pico-8 play session: mixed d-pad (fixed 12-tick cycle)

[t = 6 s] mixed d-pad (1.2s cycle ×~5): → ← ↑ ↓ + 🅾/❎ taps, ~6s
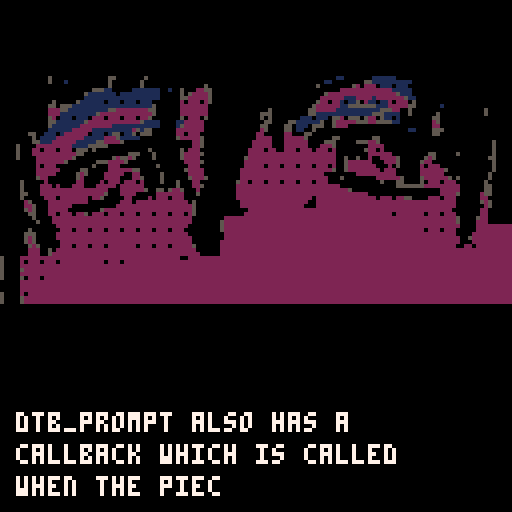

pico-8 cartridge
version 43
__lua__
function dtb_init(n) dtb_q={}dtb_f={}dtb_n=3 if n then dtb_n=n end _dtb_c() end function dtb_disp(t,c)local s,l,w,h,u s={}l=""w=""h=""u=function()if #w+#l>29 then add(s,l)l=""end l=l..w w=""end for i=1,#t do h=sub(t,i,i)w=w..h if h==" "then u()elseif #w>28 then w=w.."-"u()end end u()if l~=""then add(s,l)end add(dtb_q,s)if c==nil then c=0 end add(dtb_f,c)end function _dtb_c()dtb_d={}for i=1,dtb_n do add(dtb_d,"")end dtb_c=0 dtb_l=0 end function _dtb_l()dtb_c+=1 for i=1,#dtb_d-1 do dtb_d[i]=dtb_d[i+1]end dtb_d[#dtb_d]=""sfx(2)end function dtb_update()if #dtb_q>0 then if dtb_c==0 then dtb_c=1 end local z,x,q,c z=#dtb_d x=dtb_q[1]q=#dtb_d[z]c=q>=#x[dtb_c]if c and dtb_c>=#x then if btnp(4) then if dtb_f[1]~=0 then dtb_f[1]()end del(dtb_f,dtb_f[1])del(dtb_q,dtb_q[1])_dtb_c()sfx(2)return end elseif dtb_c>0 then dtb_l-=1 if not c then if dtb_l<=0 then local v,h v=q+1 h=sub(x[dtb_c],v,v)dtb_l=1 if h~=" " then sfx(0)end if h=="." then dtb_l=6 end dtb_d[z]=dtb_d[z]..h end if btnp(4) then dtb_d[z]=x[dtb_c]end else if btnp(4) then _dtb_l()end end end end end function dtb_draw()if #dtb_q>0 then local z,o z=#dtb_d o=0 if dtb_c<z then o=z-dtb_c end rectfill(2,125-z*8,125,125,0)if dtb_c>0 and #dtb_d[#dtb_d]==#dtb_q[1][dtb_c] then print("\x8e",118,120,1)end for i=1,z do print(dtb_d[i],4,i*8+119-(z+o)*8,7)end end end

start_fade = false
text_num = 0

-- fade to black example with tilemap
-- [redacted]

function _init()
		dtb_init()
		
  pal(0,128,1) -- force disrupt
  pal()

  fading=0
  fadespeed=5

  cls(0)

  -- optional: draw your tilemap initially
  -- we will use a 16x16 tilemap (128x128 pixels)
  map(0,0,0,0,16,16)

end

function _draw()
  -- always draw the tilemap each frame
  map(0,0,0,0,16,16)

  if (fading>0) fadeout()
  
  if fading<0 then
    print("complete!",46,62,7)
    fading=0
  end
  
  dtb_draw()
end

function _update()
 	dtb_update()
 	
 	if text_num == 0 then
	 	dtb_disp("dtb_prompt also has a callback which is called when the piece of dialogue is finished.",function()
	    --whatever is in this function is called after this dialogue is done.
	    sfx(1)
			end)
			text_num += 1
		end

  if start_fade and btnp(4) and fading==0 then
    fadeout()
  end
end

-- function to fade screen (palette shift)
-- exactly the same as dw817
function fadeout()
  local fade,c,p={[0]=0,17,18,19,20,16,22,6,24,25,9,27,28,29,29,31,0,0,16,17,16,16,5,0,2,4,0,3,1,18,2,4}
  fading+=1
  if fading%fadespeed==1 then
    for i=0,15 do
      c=peek(24336+i)
      if (c>=128) c-=112
      p=fade[c]
      if (p>=16) p+=112
      pal(i,p,1)
    end
    if fading==7*fadespeed+1 then
      cls()
      pal()
      fading=-1
    end
  end
end
__gfx__
00000000222222220000000022222222000000000000000000000000000000000000000000000000000000000000000000000000000000000000000000000000
00000000222222220000000022222222000000000000000000000000000000000000000000000000000000000000000000000000000000000000000000000000
00000000222222220000000022222222000000000000000000000000000000000000000000000000000000000000000000000000000000000000000000000000
00000000222222220000000022222222000000000000000000000000000000000000000000000000000000000000000000000000000000000000000000000000
00000000222222220000000000000000000000000000000000000000000000000000000000000000000000000000000000000000000000000000000000000000
00000000222222220000000000000000000000000000000000000000000000000000000000000000000000000000000000000000000000000000000000000000
00000000222222220000000000000000000000000000000000000000000000000000000000000000000000000000000000000000000000000000000000000000
00000000222222220000000000000000000000000000000000000000000000000000000000000000000000000000000000000000000000000000000000000000
00000000000000000000000000000000000000000000000000000000000000000000000000000000000000000000000000000000000000000000000000000000
00000000000000000000000000000000000000000000000000000000000000000000000000000000000000000000000000000000000000000000000000000000
00000000000000000000000000000000000000000000000000000000000000000000000000000000000000000000000000000000000000000000000000000000
00000000000000000000000000000000000000000000000000000000000000000000000000000000000000000000000000000000000000000000000000000000
00000000000000000000000000000000000000000000000000000000000000000000000000000000000000000000000000000000000000000000000000000000
00000000000000000000000000000000000000000000000000000000000000000000000000000000000000000000000000000000000000000000000000000000
00000000000000000000000000000000000000000000000000000000000000000000000000000000000000000000000000000000000000000000000000000000
00000000000000000000000000000000000000000000000000000000000000000000000000000000000000000000000000000000000000000000000000000000
00000000000000000000000000000000000000000000000000000000000000000000000000000000000000000000000000000000000000000000000000000000
00000000000000000000000000000000000000000000000000000000000000000000000000000000000000000000000000000000000000000000000000000000
00000000000000000000000000000000000000000000000000000000000000000000000000000000000000000000000000000000000000000000000000000000
00000000000050000000000000055000000050000000000000000000000000000000000000000000000011000000011111100000000000000000000000000000
00000000000050001000000000050000000500000000000000000000000000000000000000000000011000000005511111111110000000000000000000000000
00000000000000000000000000050000000500000000000000050000000000000000000000000005000000005202220111011100000000000000000000000000
00000000000000000000000555110000011111110010050002255000000000000000000000000000000002222222222222111110000000000000000000000000
00000000000000000000051111111011111111110000050522225000000000000000000000000000052222222222222222251110000000000000000000000000
00000000000000000000011111111111111111110000055222225000000000000000000000000000222222111222212222222511000000000000000000000000
00000000000005000005111111011101110111000000020222025000000000000000000000000005220221011502110112022205000000000000000000000000
00000000000055055511111111111111111111500000022222220000000000000000000000000052222221155555551112222255000000100000000000000000
00000000000022255111111111155222222225500000022222220000000000000005000000000552222211111111111555220050000000000000000005000000
00000000000022211111111152222222222222500000022222220000000000000555000000000551111111111111155511110050000005000000000005000000
00000000000052011101110222022202220225000000050222050000000000000505000000011101110552055505220511010000000055000000000000000000
00000000000055111111152222222222222511110000112222200000000000000055000055111111500522222555225555110000000025000000000000000000
00000000000051111111222222221111111111110000152222200000000000000550000550111055500522200000000000000000000022000000000000000000
00000000000011111122222111111111125155000000222222200000000000000250000550110050000000000000000000000011000055500000000000000000
00000005500111012222220111015501150555000000220222000000000000002200000220005500000000000000000000000000000055000000000000000000
00000000501111222222211111222511111000000000522222500000000000002222000222225000000550000000055000000000000000000000000000000000
00000000551112222221111155222250000000000000000022500000000000022222000222222000055500000555225000000000000000000000000000050000
00005000022222222211115555500000000000000000000022500000000000022222000222222000222500000000222200000000000000000000000000050000
00005000220222022205550500000000000005000000050222000000000000222202200222022202220200000005220200000000000000000000000000050000
00005000222222222225500000000000555000500000052222500000000000222222222222222222222200000000222222000000000550000050000000050000
00005000022222222250000000005255250000500000052222000000000005222222222222222222222200500500200222250000005250000000000000550000
00000000022222225000000055522225000000000000002222500000000002222222222222222222222200522222200022250000052200000000000000050000
00000000020222000000000500022200000000050000000222000000000002222202220222022202220200522222220002050000020222000000000000050000
00000000022222200000550000022222255000000000005222200000000022222222222222222222222500522222222022200000022222250000000000050000
00000000022222000005250000222220022000005000000222200000000022222222222222222222200000000222222222200000022222200000000000500000
00000000052200000005200000222200022500005000000522250000000022222222222222222222220005000000002222225000052222225050000000500000
00000500000200000002200002022202220200005000500022000000000522022202220222022202220000000000000500055000050222022200000005000000
00000500002220200022200022222022222200000000500022500000000222222222222222222222222220000000000000055555552222222220000005500000
00000500002222222222222222200022222250055052250002000000000222222222222222222222222222250000000000000000000000222220000005500000
00000550002222222222222222500022220000022222220005000000000222222222222222222222222222222222000000000000000000222250000025500000
00000500000222022222220225000002200002022202220000000000000222222222222222222202222222222222220222022550000222022200000022000000
00000025000022222222220000000022202222222222222050000000000022222222222222222002222222222222222222222222222222222200000052500000
00000022500022222200000000000222222222222222222250000000000022222222222222220002222222222222222222222222222222222200000002500000
00000052500022222000000005222222222222222222222250000000000000222222222222222222222222222222222222222222222222222000000022000000
00000005500022022202250222022202220222022202220250000000000002222222222222222222222222222222222222022222220222022200000022000000
00000000500002222222222222222222222222222222222200000000222222222222222222222222222222222222222222222222222222222250000522000000
00000000050002222222222222222222222222222222222200000005222222222222222222222222222222222222222222222222222222222250000222000000
00000000000000222222222222222222222222222222222000000005222222222222222222222222222222222222222222222222222222222220000222000000
00000005000000022202220222022202220222022202220000000005222222222222222222222222222222222222222222222222220222022200000220000000
00000055500000222222222222222222222222222222222000000000222222222222222222222222222222222222222222222222222222222200002220000000
00000052500000222222222222222222222222222222222200000000222222222222222222222222222222222222222222222222222222222220052250000000
00000052500000022222222222222222222222222222222200000002222222222222222222222222222222222222222222222222222222222220002250005000
00000005250000022202220222022222220222022202222250000002222222222222222222222222222222222222222222222222222222222200220200005000
00000002220050222222222222222222222222222222222220000002222222222222222222222222222222222222222222222222222222222222222200005000
00000002220052222222222222222222222222222222222222000002222222222222222222222222222222222222222222222222222222222222222200005000
00000005500002222222222222222222222222222222222222222002222222222222222222222222222222222222222222222222222222222222222000050000
00000005500002022202220222222222220222022222222222222222222222222222222222222222222222222222222222222222222222222222220000050000
00000005500002222222222222222222222222222222222222222222222222222222222222222222222222222222222222222222222222222222225000050000
00000055500005222222222222222222222222222222222222222222222222222222222222222222222222222222222222222222222222222222220000550000
00000005500002222222222222222222222222222222222222222222222222222222222222222222222222222222222222222222222222222222220000220000
00005000500005022202222222222222222222222222222222222222222222222222222222222222222222222222222222222222222222222222200000220000
00002200000002222222222222222222222222222222222222222222222222222222222222222222222222222222222222222222222222222222200005220000
00002220000002222222222222222222222222222222222222222222222222222222222222222222222222222222222222222222222222222222200002220000
00022222000002222222222222222222222222222222222222222222222222222222222222222222222222222222222222222222222222222222000002220000
00022222500002022222222222222222222222222222222222222222222222222222222222222222222222222222222222222222222222222222000002220000
00022222500005222222222222222222222222222222222222222222222222222222222222222222222222222222222222222222222222222220000052200000
00052222500005222222222222222222222222222222222222222222222222222222222222222222222222222222222222222222222222222250000555500000
00000000000000000000000000000000000000000000000000000000000000000000000000000000000000000000000000000000000000000000000000000000
00000000000000000000000000000000000000000000000000000000000000000000000000000000000000000000000000000000000000000000000000000000
00000000000000000000000000000000000000000000000000000000000000000000000000000000000000000000000000000000000000000000000000000000
00000000000000000000000000000000000000000000000000000000000000000000000000000000000000000000000000000000000000000000000000000000
00000000000000000000000000000000000000000000000000000000000000000000000000000000000000000000000000000000000000000000000000000000
00000000000000000000000000000000000000000000000000000000000000000000000000000000000000000000000000000000000000000000000000000000
00000000000000000000000000000000000000000000000000000000000000000000000000000000000000000000000000000000000000000000000000000000
00000000000000000000000000000000000000000000000000000000000000000000000000000000000000000000000000000000000000000000000000000000
00000000000000000000000000000000000000000000000000000000000000000000000000000000000000000000000000000000000000000000000000000000
00000000000000000000000000000000000000000000000000000000000000000000000000000000000000000000000000000000000000000000000000000000
00000000000000000000005555000555000000000005550005555500000000000000000000000000000000000000000000000000000000000000000000000000
00000000000000000000005555005555000555000055550000055000000000000000000000000000000000000000000000000000000000000000000000000000
00000000000000555000005500005550000505500055500000055000000000000000000000000000000000000000000000000000000000000000000000000000
00000000000000000000000550000550000505500055000000055000000000000000000000000000000000000000000000000000000000000000000000000000
00000000000000000000000055000050000555550055550000005000000000000000000000000000000000000000000000000000000000000000000000000000
00000000000000000000005555000055000555050055555000005000000000000000000000000000000000000000000000000000000000000000000000000000
00000000000000000000005555000000000000000000055000005000000000000000000000000000000000000000000000000000000000000000000000000000
00000000000000000000000000000000000000000000000000005000000000000000000000000000000000000000000000000000000000000000000000000000
00000000000000000000000000000000000000000000000000000000000000000000000000000000000000000000000000000000000000000000000000000000
00000000000000000000000000000000000000000000000000000000000000000000000000000000000000000000000000000000000000000000000000000000
00000000000000000000000000000000000000000000000000000000000000000000000000000000000000000000000000000000000000000000000000000000
00000000000000000000000000000000000000000000000000000000000000000000000000000000000000000000000000000000000000000000000000000000
00000000000000000000000000000000000000000000000000000000000000000000000000000000000000000000000000000000000000000000000000000000
00000000000000000000000000000000000000000000000000000000000000000000000000000000000000000000000000000000000000000000000000000000
00000000000000000000000000000000000000000000000000000000000000000000000000000000000000000000000000000000000000000000000000000000
00000000000000000000000000000000000000000000000000000000000000000000000000000000000000000000000000000000000000000000000000000000
00000000000000000000000000000000000000000000000000000000000000000000000000000000000000000000000000000000000000000000000000000000
00000000000000000000000000005555005550000550000550555500000000000000000000000000000000000000000000000000000000000000000000000000
00000000000000000000055555055555005550005555000550505500000000000000000000000000000000000000000000000000000000000000000000000000
00000000000000000000055555055055005000005005000555505500000000000000000000000000000000000000000000000000000000000000000000000000
00000000000000555000055055055550005550005055000500005500000000000000000000000000000000000000000000000000000000000000000000000000
00000000000000000000055055055550005000005555500500005500000000000000000000000000000000000000000000000000000000000000000000000000
00000000000000000000055550055055005555005000550500005500000000000000000000000000000000000000000000000000000000000000000000000000
00000000000000000000055500050005000550000000000000000500000000000000000000000000000000000000000000000000000000000000000000000000
00000000000000000000005000000005000000000000000000000000000000000000000000000000000000000000000000000000000000000000000000000000
__map__
050505050504060708090a0b0c0d0e0f00000000000000000000000000000000000000000000000000000000000000000000000000000000000000000000000000000000000000000000000000000000000000000000000000000000000000000000000000000000000000000000000000000000000000000000000000000000
050505051415161718191a1b1c1d1e1f00000000000000000000000000000000000000000000000000000000000000000000000000000000000000000000000000000000000000000000000000000000000000000000000000000000000000000000000000000000000000000000000000000000000000000000000000000000
202122232425262728292a2b2c2d2e2f00000000000000000000000000000000000000000000000000000000000000000000000000000000000000000000000000000000000000000000000000000000000000000000000000000000000000000000000000000000000000000000000000000000000000000000000000000000
303132333435363738393a3b3c3d3e3f00000000000000000000000000000000000000000000000000000000000000000000000000000000000000000000000000000000000000000000000000000000000000000000000000000000000000000000000000000000000000000000000000000000000000000000000000000000
404142434445464748494a4b4c4d4e4f00000000000000000000000000000000000000000000000000000000000000000000000000000000000000000000000000000000000000000000000000000000000000000000000000000000000000000000000000000000000000000000000000000000000000000000000000000000
505152535455565758595a5b5c5d5e5f00040404000000000000000000000000000000000000000000000000000000000000000000000000000000000000000000000000000000000000000000000000000000000000000000000000000000000000000000000000000000000000000000000000000000000000000000000000
606162636465666768696a6b6c6d6e6f04040404040400000000000000000000000000000000000000000000000000000000000000000000000000000000000000000000000000000000000000000000000000000000000000000000000000000000000000000000000000000000000000000000000000000000000000000000
707172737475767778797a7b7c7d7e0104040204040406070001020304050607000102030405060700000000000000000001020304050607000000000000000000000000000000000000000000000000000000000000000000000000000000000000000000000000000000000000000000000000000000000000000000000000
8182838485868788788989898989890104040413141516171011121314151617101112131415161700000000000000001011121314151617000000000000000000000000000000000000000000000000000000000000000000000000000000000000000000000000000000000000000000000000000000000000000000000000
91929394959697989a9b9c9d0303030304a00423242526272021222324252627202122232425262700000000000000002021222324252627000000000000000000000000000000000000000000000000000000000000000000000000000000000000000000000000000000000000000000000000000000000000000000000000
0404040404040404040404040404040404040433343536373031323334353637303132333435363700000000000000003031323334353637000000000000000000000000000000000000000000000000000000000000000000000000000000000000000000000000000000000000000000000000000000000000000000000000
0404040404040404040404040404040404040404444546474041424344454647404142434445464700000000000000004041424344454647000000000000000000000000000000000000000000000000000000000000000000000000000000000000000000000000000000000000000000000000000000000000000000000000
040404040404040404cbcccdce04040404040404545556575051525354555657505152535455565700000000000000005051525354555657000000000000000000000000000000000000000000000000000000000000000000000000000000000000000000000000000000000000000000000000000000000000000000000000
040404040404040404040404040404e1dfe0e163646566676061626364656667606162636465666700000000000000006061626364656667000000000000000000000000000000000000000000000000000000000000000000000000000000000000000000000000000000000000000000000000000000000000000000000000
0404040404040404040404040404f0f1eff0f173747576777071727374757677707172737475767700000000000000007071727374757677000000000000000000000000000000000000000000000000000000000000000000000000000000000000000000000000000000000000000000000000000000000000000000000000
0000000000000000000000000000000000000000000000000000000000000000000102030405060700010203040506070001020304050607000000000000000000000000000000000000000000000000000000000000000000000000000000000000000000000000000000000000000000000000000000000000000000000000
0000000000000000000000000000000000000000000000000000000000000000101112131415161710111213141516171011121314151617000000000000000000000000000000000000000000000000000000000000000000000000000000000000000000000000000000000000000000000000000000000000000000000000
0000000000000000010203040506070000000000000000000000000000000000202122232425262720212223242526272021222324252627000000000000000000000000000000000000000000000000000000000000000000000000000000000000000000000000000000000000000000000000000000000000000000000000
0000000000000010111213141516170000000000000000000000000000000000303132333435363730313233343536373031323334353637000000000000000000000000000000000000000000000000000000000000000000000000000000000000000000000000000000000000000000000000000000000000000000000000
0000000000000020212223242526270000000000000000000000000000000000404142434445464740414243444546474041424344454647000000000000000000000000000000000000000000000000000000000000000000000000000000000000000000000000000000000000000000000000000000000000000000000000
0000000000000030313233343536370000000000000000000000000000000000505152535455565750515253545556575051525354555657000000000000000000000000000000000000000000000000000000000000000000000000000000000000000000000000000000000000000000000000000000000000000000000000
0000000000000040414243444546470000000000000000000000000000000000606162636465666760616263646566676061626364656667000000000000000000000000000000000000000000000000000000000000000000000000000000000000000000000000000000000000000000000000000000000000000000000000
0000000000000050515253545556570000000000000000000000000000000000707172737475767770717273747576777071727374757677000000000000000000000000000000000000000000000000000000000000000000000000000000000000000000000000000000000000000000000000000000000000000000000000
0000000000000060616263646566670000000000000000000000000000000000002021222324252600010203040506070001020304050607000000000000000000000000000000000000000000000000000000000000000000000000000000000000000000000000000000000000000000000000000000000000000000000000
0000000000000070717273747576770000000000000000000000000000000000003031323334353610111213141516171011121314151617000000000000000000000000000000000000000000000000000000000000000000000000000000000000000000000000000000000000000000000000000000000000000000000000
0000000000000000000000000000000000000000000000000000000000000000004041424344454620212223242526272021222324252627000000000000000000000000000000000000000000000000000000000000000000000000000000000000000000000000000000000000000000000000000000000000000000000000
0000000000000000000000000000000000000000000000000000000000000000005051525354555630313233343536373031323334353637000000000000000000000000000000000000000000000000000000000000000000000000000000000000000000000000000000000000000000000000000000000000000000000000
0000000000000000000000000000000000000000000000000000000000000000000000000000000040414243444546474041424344454647000000000000000000000000000000000000000000000000000000000000000000000000000000000000000000000000000000000000000000000000000000000000000000000000
0000000000000000000000000000000000000000000000000000000000000000000000000000000050515253545556575051525354555657000000000000000000000000000000000000000000000000000000000000000000000000000000000000000000000000000000000000000000000000000000000000000000000000
0000000000000000000000000000000000000000000000000000000000000000000000000000000060616263646566676061626364656667000000000000000000000000000000000000000000000000000000000000000000000000000000000000000000000000000000000000000000000000000000000000000000000000
0000000000000000000000000000000000000000000000000000000000000000000000000000000070717273747576777071727374757677000000000000000000000000000000000000000000000000000000000000000000000000000000000000000000000000000000000000000000000000000000000000000000000000
